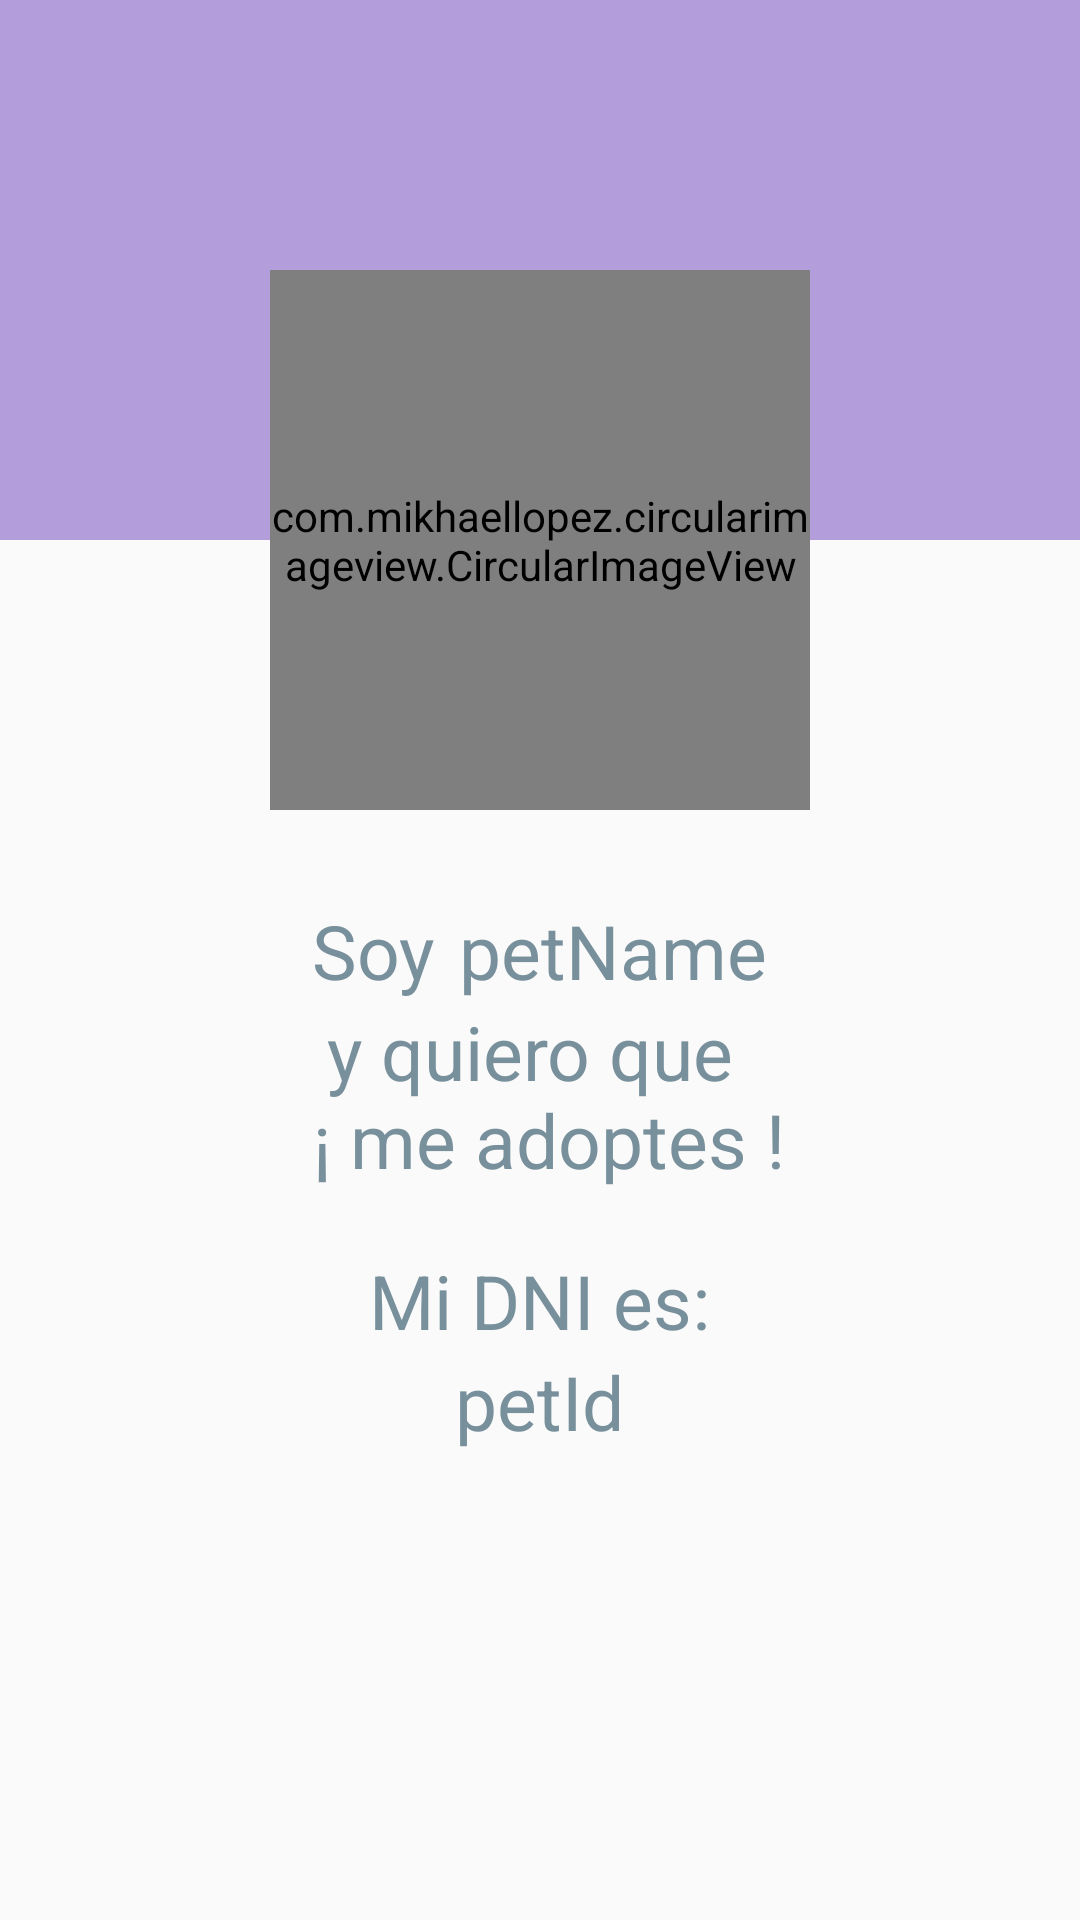

The Android layout XML behind this screen, and the referenced resources:
<!-- AndroidManifest.xml: application theme AppTheme -->
<!-- res/layout/fragment_pet_data.xml -->
<?xml version="1.0" encoding="utf-8"?>
<LinearLayout xmlns:android="http://schemas.android.com/apk/res/android"
    xmlns:app="http://schemas.android.com/apk/res-auto"
    android:layout_width="match_parent"
    android:layout_height="match_parent"
    android:orientation="vertical"
    android:backgroundTint="#2e2f30"
    android:weightSum="100">

    <android.support.design.widget.CoordinatorLayout
        android:layout_width="match_parent"
        android:layout_height="300dp"
        android:layout_alignParentBottom="true"
        android:layout_alignParentLeft="true">

        <ImageView
            android:id="@+id/header"
            android:layout_width="match_parent"
            android:layout_height="180dp"
            android:scaleType="centerCrop"
            android:background="@color/colorPrimaryDark"/>

        <com.mikhaellopez.circularimageview.CircularImageView
            android:id="@+id/petImage"
            android:layout_width="180dp"
            android:layout_height="180dp"
            android:layout_marginRight="20dp"
            android:src="@drawable/pet_icon"
            app:layout_anchor="@id/header"
            app:layout_anchorGravity="center|bottom" />
    </android.support.design.widget.CoordinatorLayout>

    <RelativeLayout
        android:layout_width="match_parent"
        android:layout_height="wrap_content"
        android:gravity="center">
        <LinearLayout
            android:id="@+id/data"
            android:layout_width="match_parent"
            android:layout_height="wrap_content"
            android:orientation="horizontal"
            android:gravity="center_horizontal">
            <TextView
                android:layout_width="wrap_content"
                android:layout_height="wrap_content"
                android:layout_marginRight="8dp"
                android:text="@string/soy"
                android:gravity="center_horizontal"
                android:textColor="@color/greyDark"
                android:textSize="25dp" />
            <TextView
                android:id="@+id/petName"
                android:layout_width="wrap_content"
                android:layout_height="wrap_content"
                android:text="@string/petName"
                android:textColor="@color/greyDark"
                android:textSize="25dp"
                android:layout_toRightOf="@+id/soy"/>

        </LinearLayout>

        <TextView
            android:id="@+id/petStatus"
            android:layout_width="wrap_content"
            android:layout_height="wrap_content"
            android:text="@string/available"
            android:textColor="@color/greyDark"
            android:textSize="25dp"
            android:gravity="center"
            android:layout_below="@+id/data"
            android:layout_centerHorizontal="true"/>
        <TextView
            android:id="@+id/dni"
            android:layout_width="wrap_content"
            android:layout_height="wrap_content"
            android:text="@string/dni"
            android:textColor="@color/greyDark"
            android:textSize="25dp"
            android:layout_marginTop="20dp"
            android:gravity="center"
            android:layout_below="@+id/petStatus"
            android:layout_centerHorizontal="true"/>
        <TextView
            android:id="@+id/petId"
            android:layout_width="wrap_content"
            android:layout_height="wrap_content"
            android:text="@string/petDni"
            android:textColor="@color/greyDark"
            android:textSize="25dp"
            android:gravity="center"
            android:layout_below="@+id/dni"
            android:layout_centerHorizontal="true"/>

    </RelativeLayout>

</LinearLayout>
<!-- resources referenced by this layout -->
<resources>
  <color name="colorPrimaryDark">#B39DDB</color>
  <color name="greyDark">#78909c</color>
  <string name="available">y quiero que \n ¡ me adoptes !</string>
  <string name="dni">Mi DNI es:</string>
  <string name="petDni">petId</string>
  <string name="petName">petName</string>
  <string name="soy">Soy</string>
  <style name="AppTheme" parent="Theme.AppCompat.Light.NoActionBar">
          
          <item name="colorPrimary">@color/colorPrimary</item>
          <item name="colorPrimaryDark">@color/colorPrimaryDark</item>
          <item name="colorAccent">@color/colorAccent</item>
      </style>
  <color name="colorPrimary">#EDE7F6</color>
  <color name="colorAccent">#26c6da</color>
</resources>
